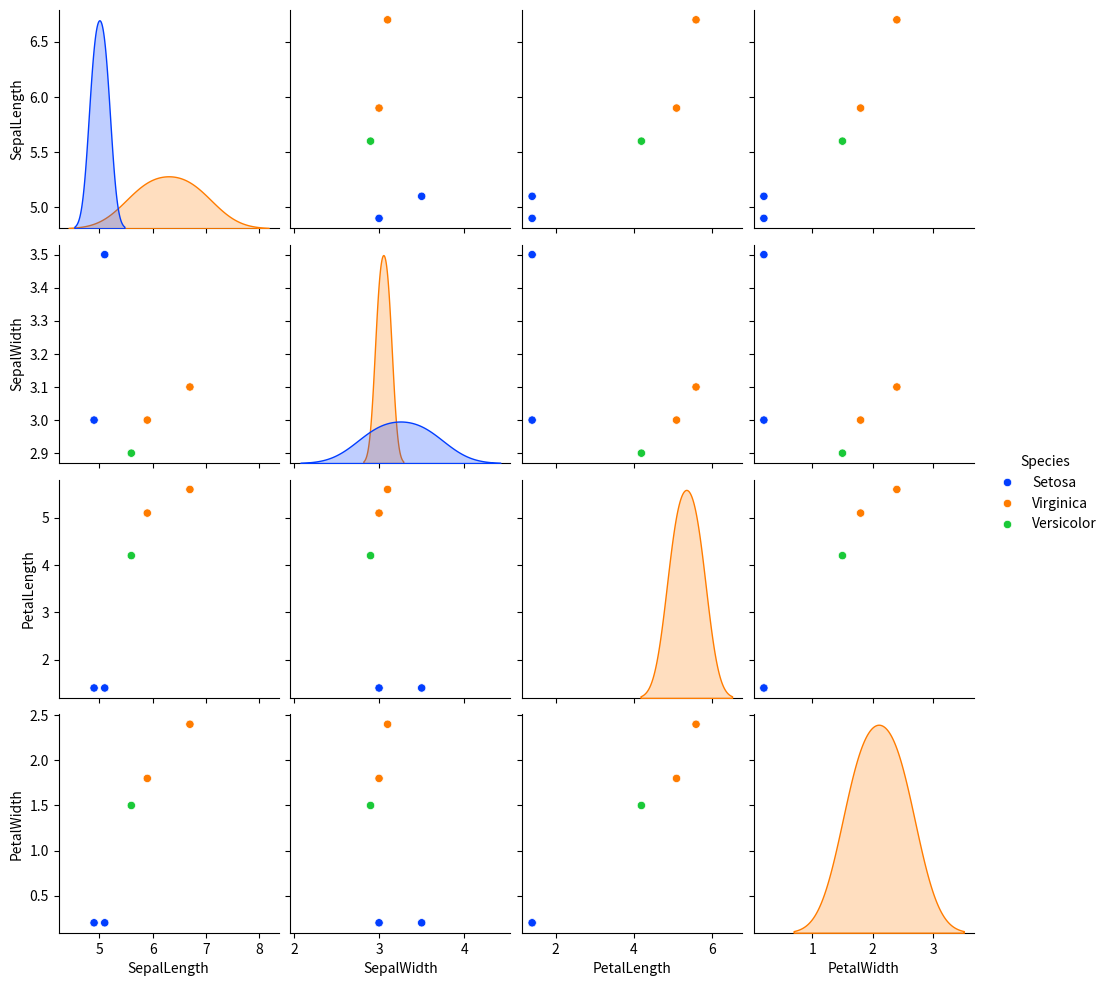

Source code (Python):
import seaborn as sns
import matplotlib.pyplot as plt
import pandas as pd

# Sample data
data = pd.DataFrame({
    'SepalLength': [5.1, 4.9, 6.7, 5.6, 5.9],
    'SepalWidth': [3.5, 3.0, 3.1, 2.9, 3.0],
    'PetalLength': [1.4, 1.4, 5.6, 4.2, 5.1],
    'PetalWidth': [0.2, 0.2, 2.4, 1.5, 1.8],
    'Species': ['Setosa', 'Setosa', 'Virginica', 'Versicolor', 'Virginica']
})

# Pair plot
sns.pairplot(data, hue='Species', palette='bright')

plt.show()
